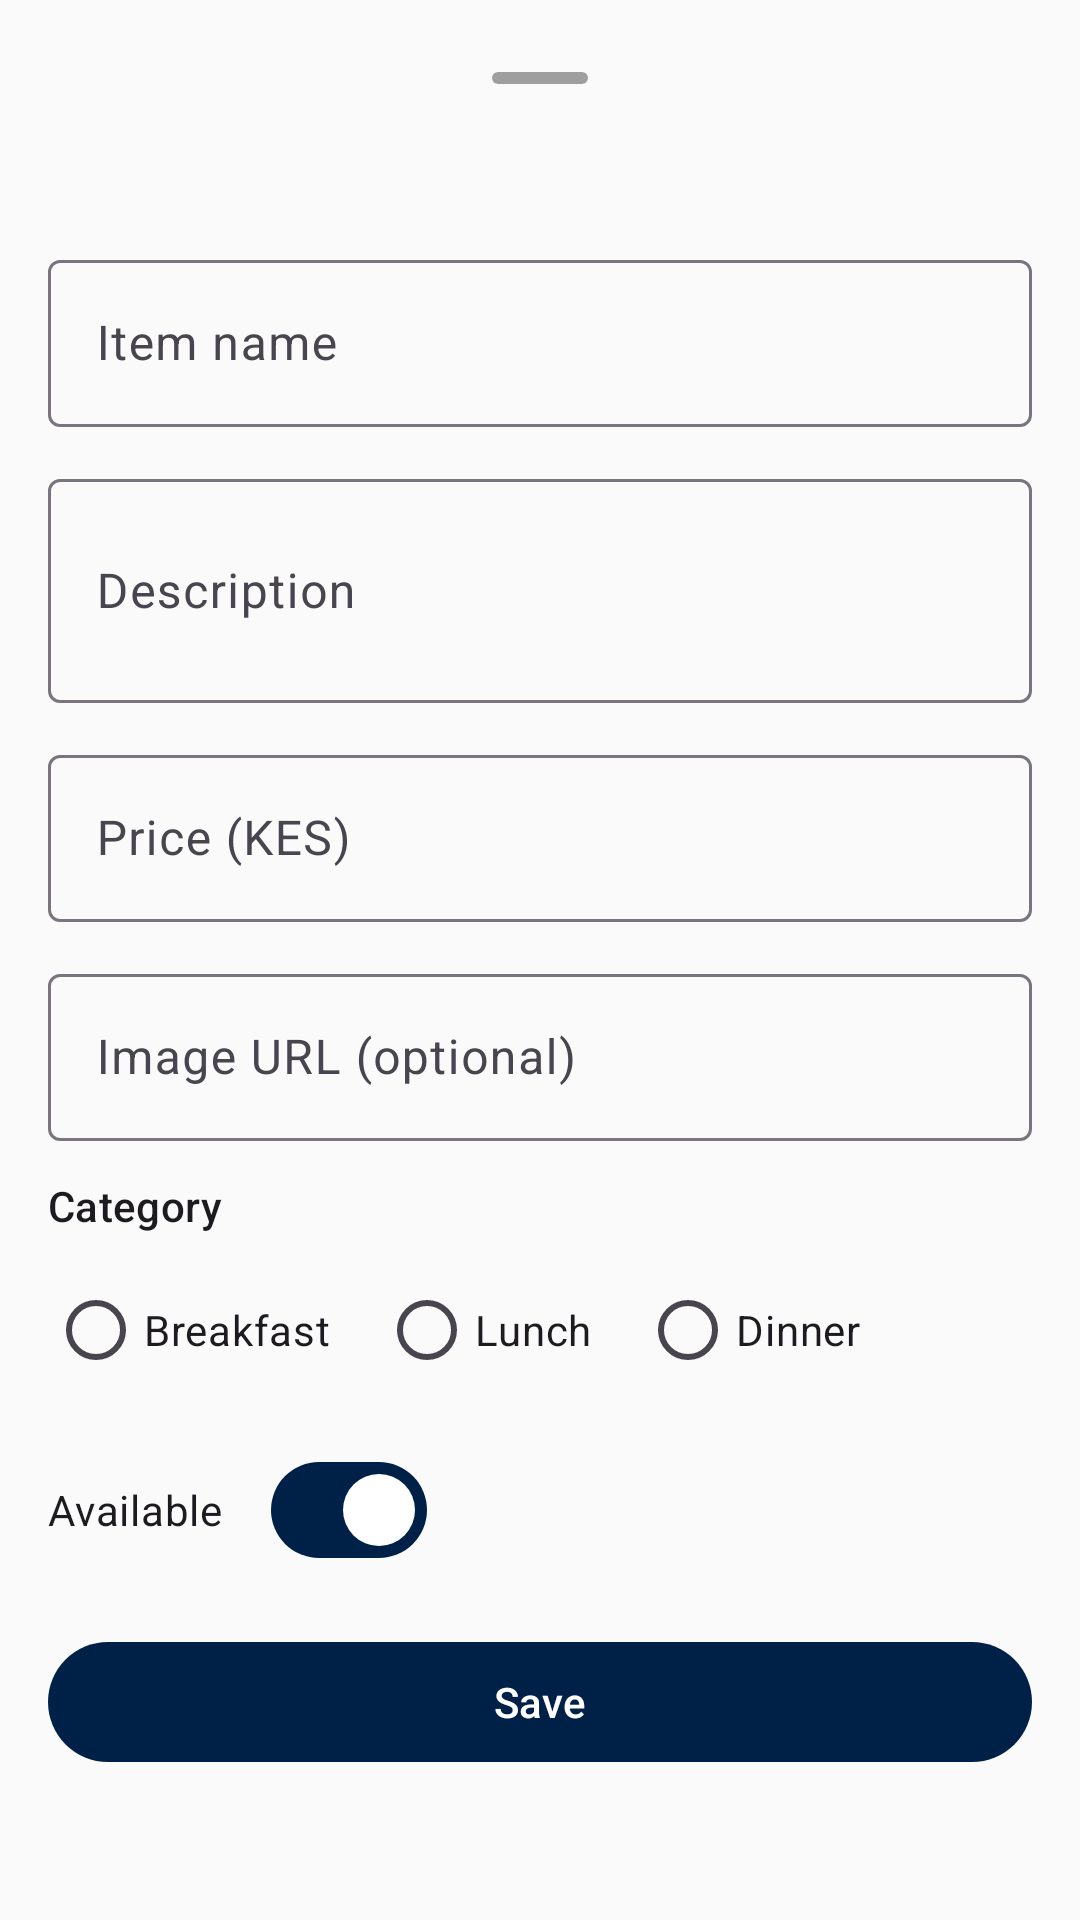

Android layout source for this screen:
<!-- AndroidManifest.xml: application theme Theme.Cafeteria -->
<!-- res/layout/layout_add_edit_menu_item.xml -->
<?xml version="1.0" encoding="utf-8"?>
<androidx.core.widget.NestedScrollView xmlns:android="http://schemas.android.com/apk/res/android"
    xmlns:app="http://schemas.android.com/apk/res-auto"
    android:layout_width="match_parent"
    android:layout_height="wrap_content">

    <LinearLayout
        android:layout_width="match_parent"
        android:layout_height="wrap_content"
        android:orientation="vertical"
        android:padding="16dp">

        
        <View
            android:layout_width="32dp"
            android:layout_height="4dp"
            android:layout_gravity="center_horizontal"
            android:layout_marginTop="8dp"
            android:layout_marginBottom="8dp"
            android:background="@drawable/shape_drag_handle" />

        <TextView
            android:id="@+id/tv_sheet_title"
            android:layout_width="wrap_content"
            android:layout_height="wrap_content"
            android:layout_marginBottom="16dp"
            android:textAppearance="?attr/textAppearanceTitleLarge" />

        <com.google.android.material.textfield.TextInputLayout
            android:id="@+id/til_item_name"
            style="@style/Widget.Material3.TextInputLayout.OutlinedBox"
            android:layout_width="match_parent"
            android:layout_height="wrap_content"
            android:layout_marginBottom="12dp"
            android:hint="@string/label_item_name">

            <com.google.android.material.textfield.TextInputEditText
                android:id="@+id/et_item_name"
                android:layout_width="match_parent"
                android:layout_height="wrap_content"
                android:inputType="textCapWords" />

        </com.google.android.material.textfield.TextInputLayout>

        <com.google.android.material.textfield.TextInputLayout
            android:id="@+id/til_description"
            style="@style/Widget.Material3.TextInputLayout.OutlinedBox"
            android:layout_width="match_parent"
            android:layout_height="wrap_content"
            android:layout_marginBottom="12dp"
            android:hint="@string/label_description">

            <com.google.android.material.textfield.TextInputEditText
                android:id="@+id/et_description"
                android:layout_width="match_parent"
                android:layout_height="wrap_content"
                android:inputType="textMultiLine"
                android:lines="2" />

        </com.google.android.material.textfield.TextInputLayout>

        <com.google.android.material.textfield.TextInputLayout
            android:id="@+id/til_price"
            style="@style/Widget.Material3.TextInputLayout.OutlinedBox"
            android:layout_width="match_parent"
            android:layout_height="wrap_content"
            android:layout_marginBottom="12dp"
            android:hint="@string/label_price"
            app:prefixText="KES ">

            <com.google.android.material.textfield.TextInputEditText
                android:id="@+id/et_price"
                android:layout_width="match_parent"
                android:layout_height="wrap_content"
                android:inputType="numberDecimal" />

        </com.google.android.material.textfield.TextInputLayout>

        <com.google.android.material.textfield.TextInputLayout
            android:id="@+id/til_image_url"
            style="@style/Widget.Material3.TextInputLayout.OutlinedBox"
            android:layout_width="match_parent"
            android:layout_height="wrap_content"
            android:layout_marginBottom="12dp"
            android:hint="@string/label_image_url">

            <com.google.android.material.textfield.TextInputEditText
                android:id="@+id/et_image_url"
                android:layout_width="match_parent"
                android:layout_height="wrap_content"
                android:inputType="textUri" />

        </com.google.android.material.textfield.TextInputLayout>

        <TextView
            android:layout_width="wrap_content"
            android:layout_height="wrap_content"
            android:layout_marginBottom="8dp"
            android:text="@string/label_category"
            android:textAppearance="?attr/textAppearanceLabelLarge" />

        <RadioGroup
            android:id="@+id/rg_category"
            android:layout_width="match_parent"
            android:layout_height="wrap_content"
            android:layout_marginBottom="12dp"
            android:orientation="horizontal">

            <RadioButton
                android:id="@+id/rb_breakfast"
                android:layout_width="wrap_content"
                android:layout_height="wrap_content"
                android:text="@string/filter_breakfast" />

            <RadioButton
                android:id="@+id/rb_lunch"
                android:layout_width="wrap_content"
                android:layout_height="wrap_content"
                android:layout_marginStart="16dp"
                android:text="@string/filter_lunch" />

            <RadioButton
                android:id="@+id/rb_dinner"
                android:layout_width="wrap_content"
                android:layout_height="wrap_content"
                android:layout_marginStart="16dp"
                android:text="@string/filter_dinner" />

        </RadioGroup>

        <com.google.android.material.materialswitch.MaterialSwitch
            android:id="@+id/switch_item_available"
            android:layout_width="wrap_content"
            android:layout_height="wrap_content"
            android:layout_marginBottom="16dp"
            android:checked="true"
            android:text="@string/label_available" />

        <com.google.android.material.button.MaterialButton
            android:id="@+id/btn_save_item"
            android:layout_width="match_parent"
            android:layout_height="wrap_content"
            android:layout_marginBottom="8dp"
            android:text="@string/btn_save" />

    </LinearLayout>

</androidx.core.widget.NestedScrollView>
<!-- resources referenced by this layout -->
<resources>
  <!-- drawable shape_drag_handle (drawable) -->
  <?xml version="1.0" encoding="utf-8"?>
  <shape xmlns:android="http://schemas.android.com/apk/res/android" android:shape="rectangle">
      <solid android:color="#9E9E9E" />
      <corners android:radius="2dp" />
  </shape>
  <string name="btn_save">Save</string>
  <string name="filter_breakfast">Breakfast</string>
  <string name="filter_dinner">Dinner</string>
  <string name="filter_lunch">Lunch</string>
  <string name="label_available">Available</string>
  <string name="label_category">Category</string>
  <string name="label_description">Description</string>
  <string name="label_image_url">Image URL (optional)</string>
  <string name="label_item_name">Item name</string>
  <string name="label_price">Price (KES)</string>
  <style name="Theme.Cafeteria" parent="Theme.Material3.Light.NoActionBar">
          <item name="colorPrimary">@color/navy</item>
          <item name="colorPrimaryVariant">@color/navy_dark</item>
          <item name="colorOnPrimary">@color/on_primary</item>
          <item name="colorSecondary">@color/gold</item>
          <item name="colorSecondaryVariant">@color/gold_dark</item>
          <item name="colorOnSecondary">@color/navy</item>
          <item name="android:colorBackground">@color/background</item>
          <item name="colorSurface">@color/surface</item>
          <item name="colorError">@color/error</item>
      </style>
  <color name="navy">#002147</color>
  <color name="navy_dark">#001530</color>
  <color name="on_primary">#FFFFFF</color>
  <color name="gold">#CFB991</color>
  <color name="gold_dark">#B8A07A</color>
  <color name="background">#FAFAFA</color>
  <color name="surface">#FFFFFF</color>
  <color name="error">#B00020</color>
</resources>
